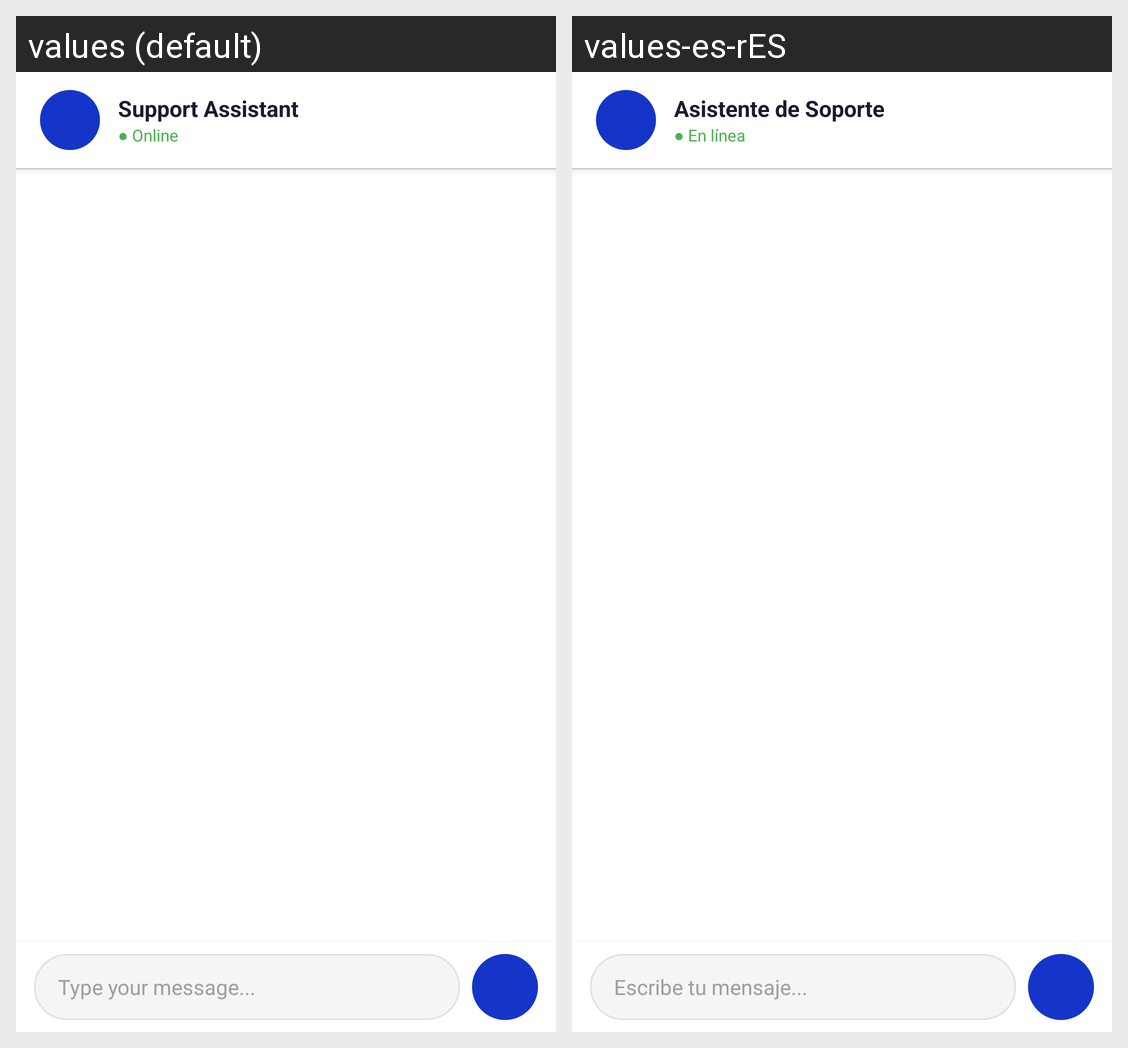

The same Android screen rendered under two of its app's locales, left to right. List the strings drawn on it with the default value and each locale's translation.
Android screen res/layout/fragment_support.xml rendered under 2 locales, left to right: values (default), values-es-rES. Device: Nexus 5 (rendered at 1080×1920; each locale shown at half size, 540×960, under a caption strip naming it); theme Theme.Tfg_app.
Strings drawn on this screen, with the default value and each locale's value (text and hints the layout hard-codes, and strings that could not be matched under every locale, appear in the picture but are not listed):

support_titulo
  values: Support Assistant
  values-es-rES: Asistente de Soporte

support_online
  values: ● Online
  values-es-rES: ● En línea

support_hint_mensaje
  values: Type your message...
  values-es-rES: Escribe tu mensaje...
